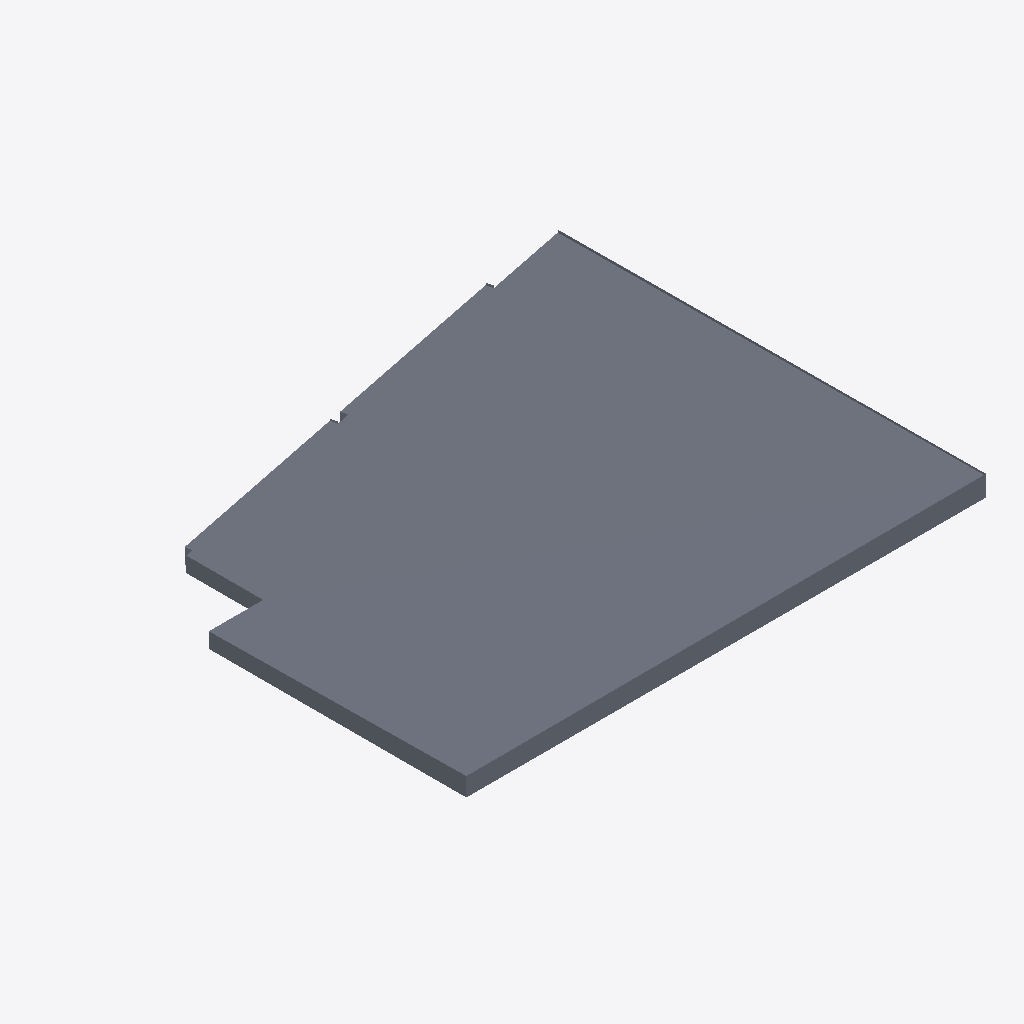
Isometric view of an IFC building model (IFC-SPF (STEP), schema IFC2X3, length unit millimetre), seen from the south-west, elements coloured by IFC class: 1 slab (grey).
Extent 7.9 m × 6.5 m × 0.3 m (x, y, z). Storeys (1): Plan 2 at 22.05 m. Elements (1): 1 IfcSlab.

HEADER;
FILE_DESCRIPTION(('ViewDefinition [CoordinationView_V2.0]'),'2;1');
FILE_NAME('347--segfault--slab.ifc (Edited by simplebim 5.2)','2017-06-13T10:52:27',(),(),'The EXPRESS Data Manager Version 5.02.0100.07 : ','20170118_1100(x64) - Exporter 17.2.0.0 - Alterna','');
FILE_SCHEMA(('IFC2X3'));
ENDSEC;
DATA;
#16=IFCPROJECT('',#8,$,$,$,$,$,(#17),#149);
#25=IFCSITE('0kFi70uKH07RHT4vya_P2k',#8,'Default',$,'',#139,$,$,.ELEMENT.,(57,42,31,931762),(11,58,28,415222),0.0,$,$);
#7=IFCBUILDING('0kFi70uKH07RHT4vya_P2j',#8,'X',$,'',#142,$,'X',.ELEMENT.,$,$,#14);
#15=IFCBUILDINGSTOREY('0kFi70uKH07RHT4v$R11lY',#8,'Plan 2',$,'',#144,$,'Plan 2',.ELEMENT.,22050.0000000001);
#26=IFCSLAB('3JFgbOg4L3yO5KRAcRR3Wg',#8,'Floor:230 BTG:2791241',$,'Floor:230 BTG',#147,#27,'2791241',.FLOOR.);
ENDSEC;
